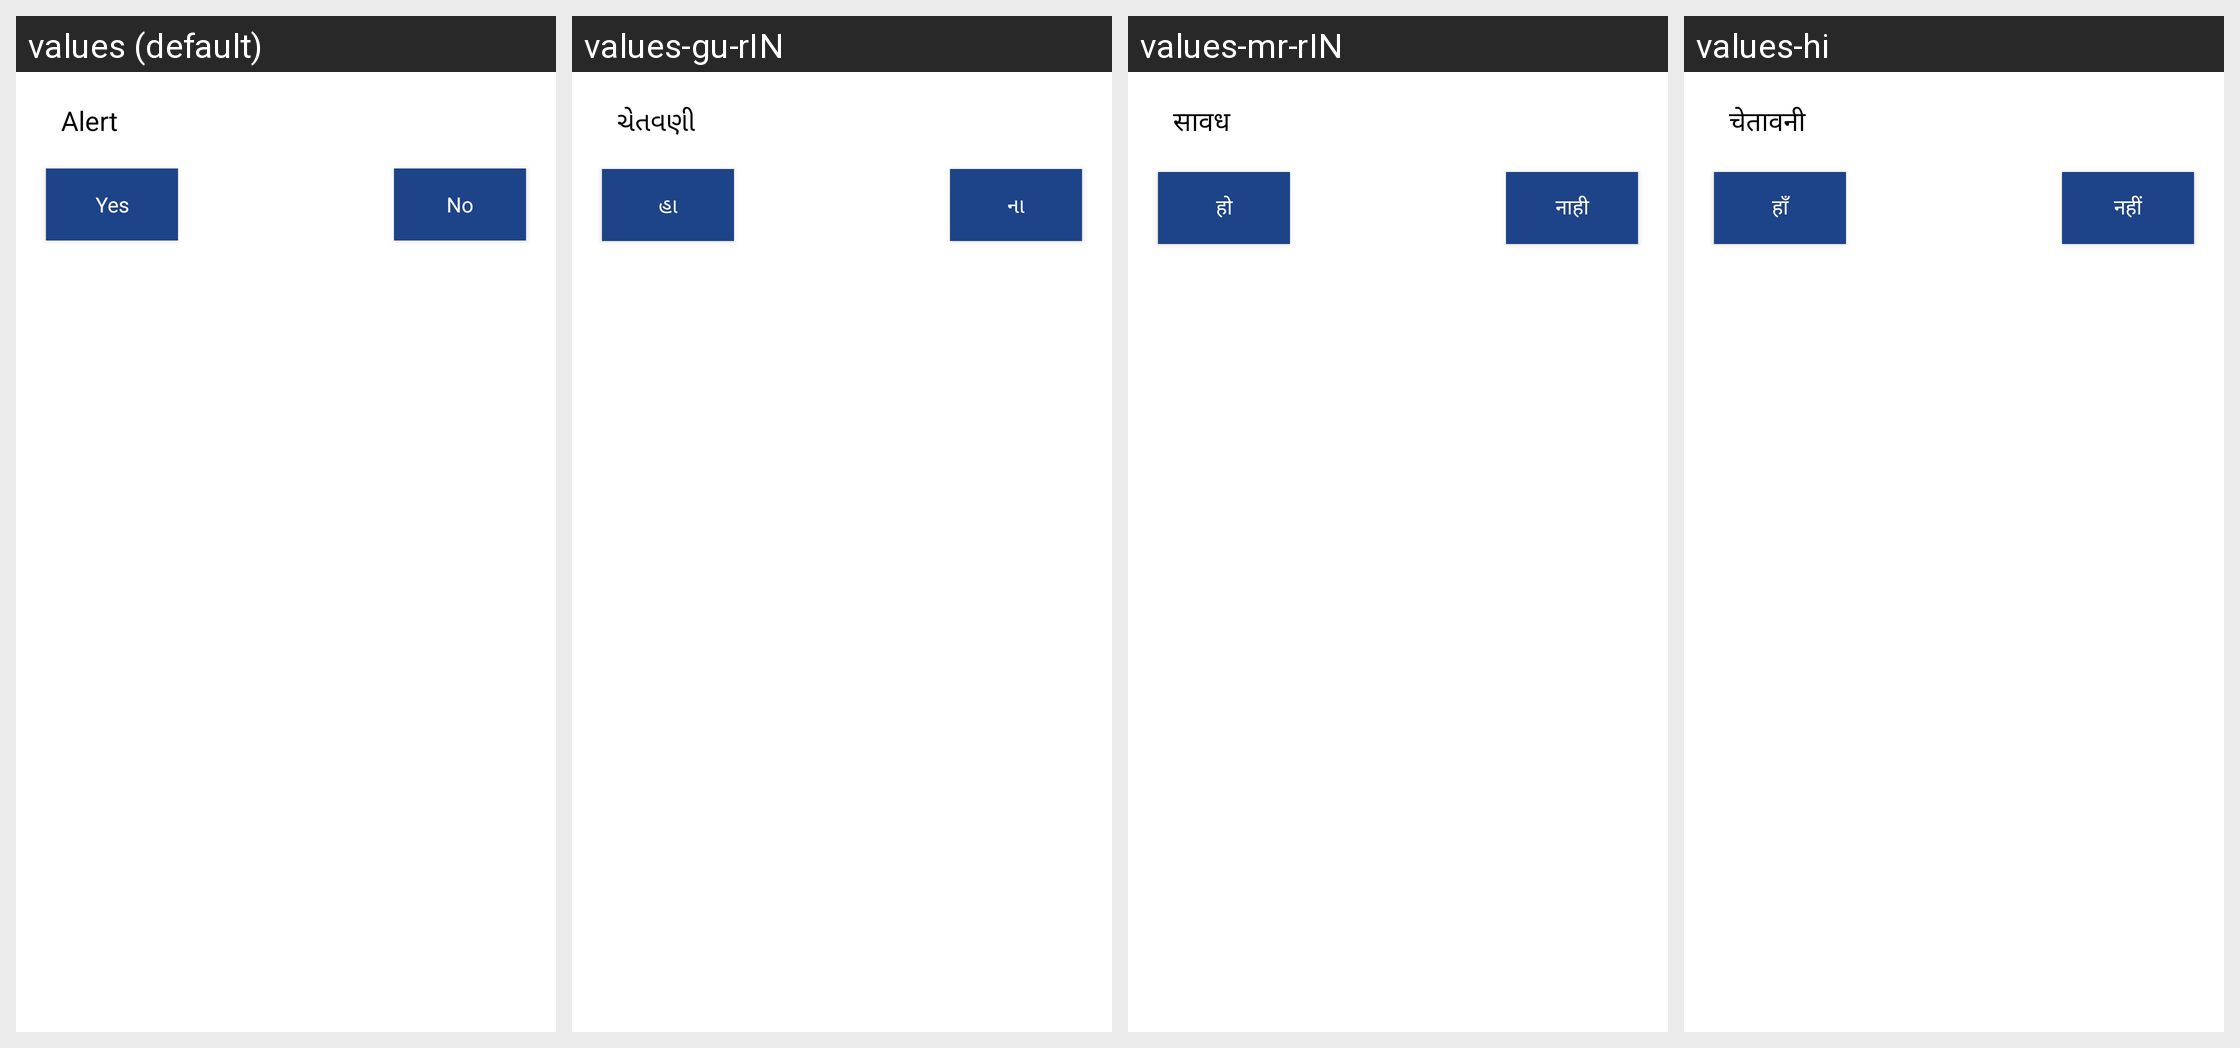

The same Android screen rendered under several of its app's locales, left to right. List the strings drawn on it with the default value and each locale's translation.
Android screen res/layout/dialog_confirmation_layout.xml rendered under 4 locales, left to right: values (default), values-gu-rIN, values-mr-rIN, values-hi. Device: Nexus 5 (rendered at 1080×1920; each locale shown at half size, 540×960, under a caption strip naming it); theme AppTheme.
Strings drawn on this screen, with the default value and each locale's value (text and hints the layout hard-codes, and strings that could not be matched under every locale, appear in the picture but are not listed):

alert
  values: Alert
  values-gu-rIN: ચેતવણી
  values-mr-rIN: सावध
  values-hi: चेतावनी

yes
  values: Yes
  values-gu-rIN: હા
  values-mr-rIN: हो
  values-hi: हाँ

no
  values: No
  values-gu-rIN: ના
  values-mr-rIN: नाही
  values-hi: नहीं
